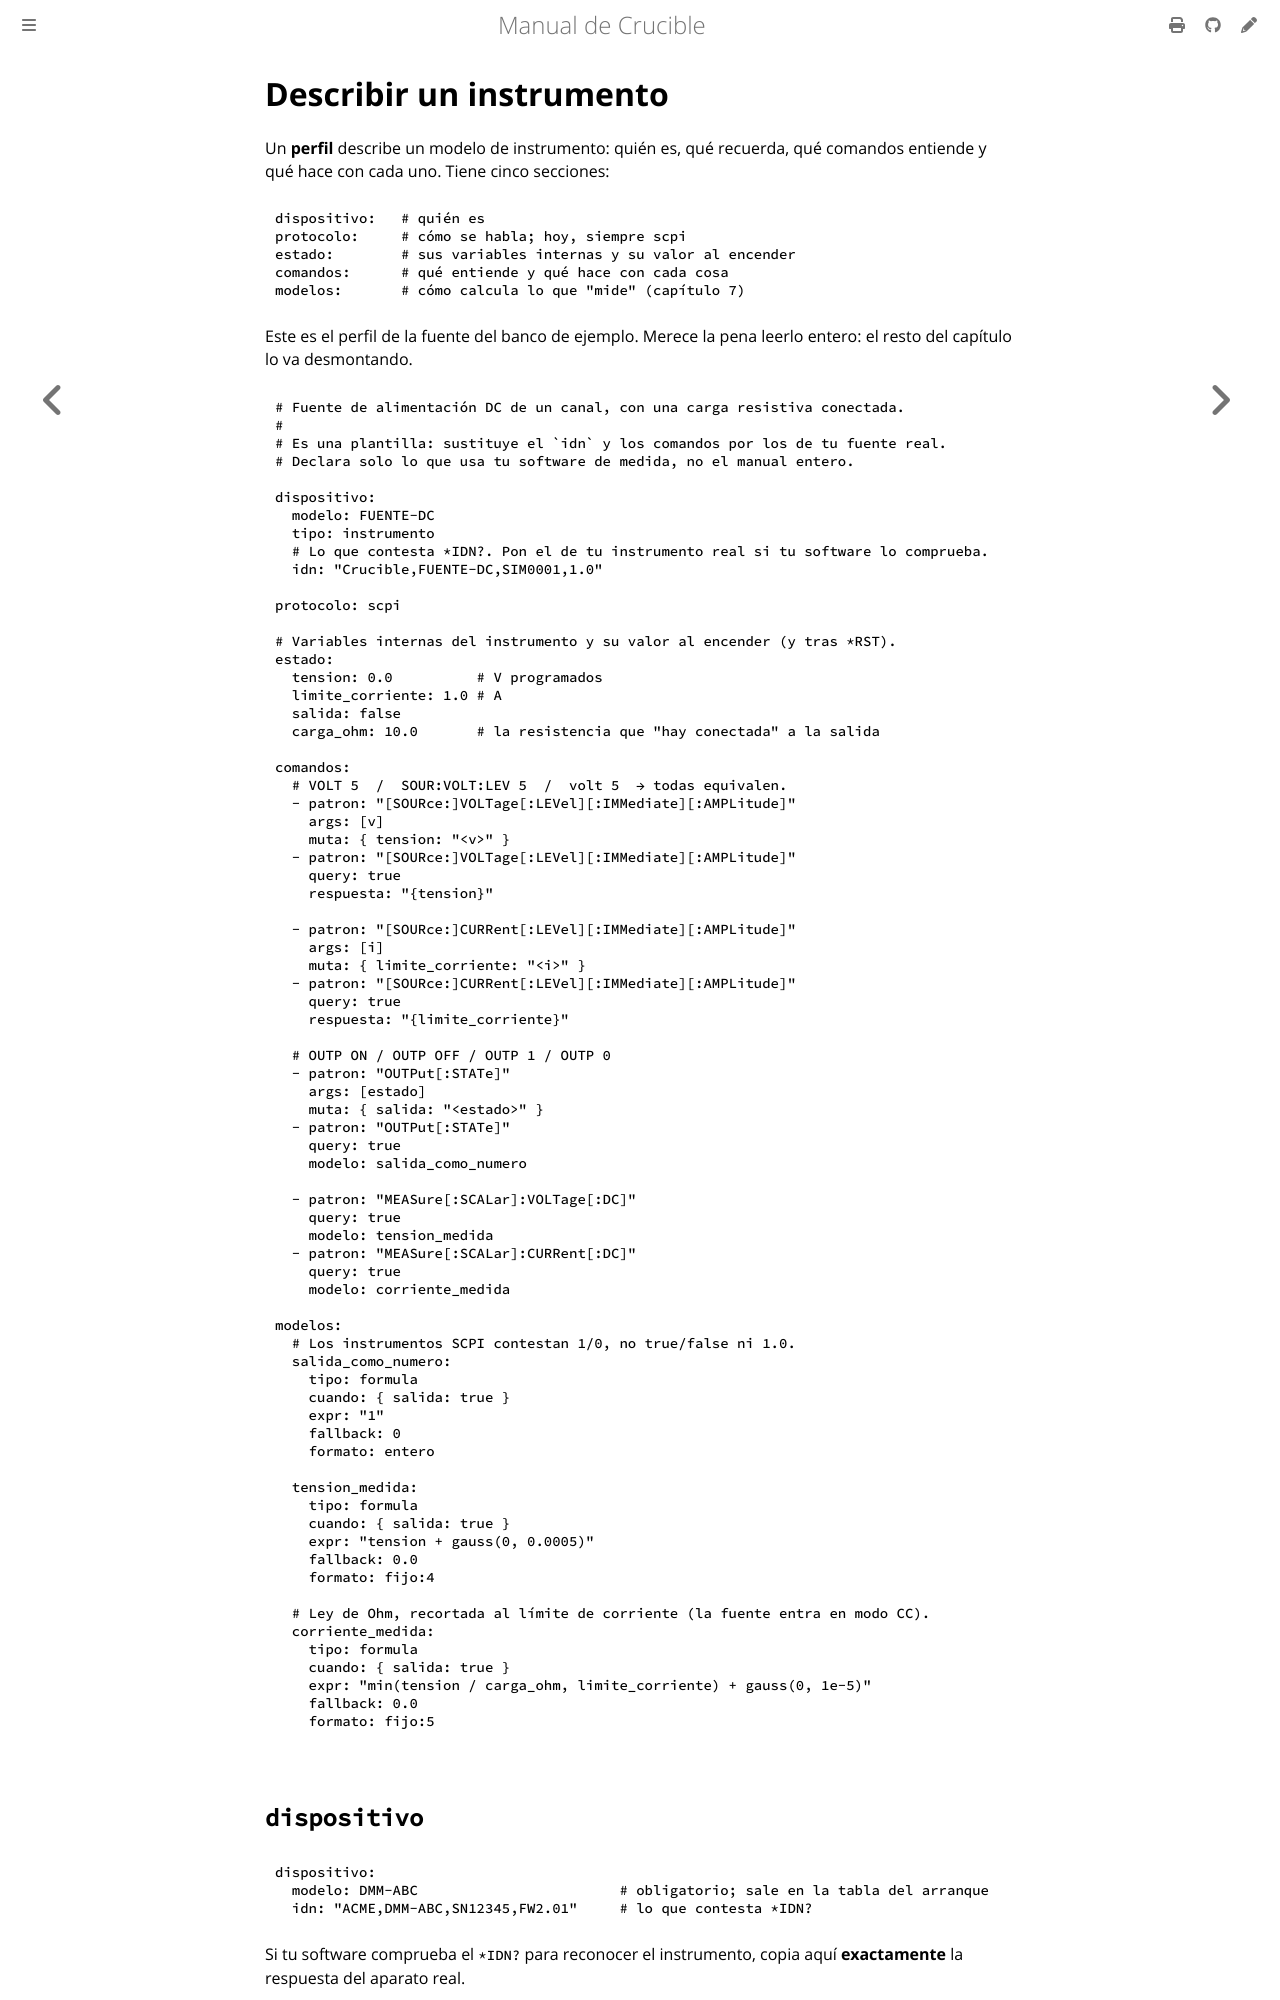

repository: anlaco/Crucible · page: es/06-perfiles.html · generator: mdbook

# Describir un instrumento

Un **perfil** describe un modelo de instrumento: quién es, qué recuerda, qué
comandos entiende y qué hace con cada uno. Tiene cinco secciones:

```yaml
dispositivo:   # quién es
protocolo:     # cómo se habla; hoy, siempre scpi
estado:        # sus variables internas y su valor al encender
comandos:      # qué entiende y qué hace con cada cosa
modelos:       # cómo calcula lo que "mide" (capítulo 7)
```

Este es el perfil de la fuente del banco de ejemplo. Merece la pena leerlo
entero: el resto del capítulo lo va desmontando.

```yaml
{{#include ../../../banco/perfiles/fuente_dc.yaml}}
```

## `dispositivo`

```yaml
dispositivo:
  modelo: DMM-ABC                        # obligatorio; sale en la tabla del arranque
  idn: "ACME,DMM-ABC,SN12345,FW2.01"     # lo que contesta *IDN?
```

Si tu software comprueba el `*IDN?` para reconocer el instrumento, copia aquí
**exactamente** la respuesta del aparato real.

## `protocolo`

`scpi`. El formato reserva otros valores (`modbus_tcp`, `serial_ascii`…) para lo
que vendrá, pero hoy un perfil que no sea `scpi` no arranca.

## `estado`

Las variables que el instrumento recuerda, con su valor al encender y al que
vuelven con `*RST`:

```yaml
estado:
  tension: 0.0
  salida: false
  funcion: VOLT
```

Admite números, `true`/`false` y texto. El estado es **uno por dispositivo y lo
comparten todas las conexiones**: el capítulo 8 explica qué implica.
